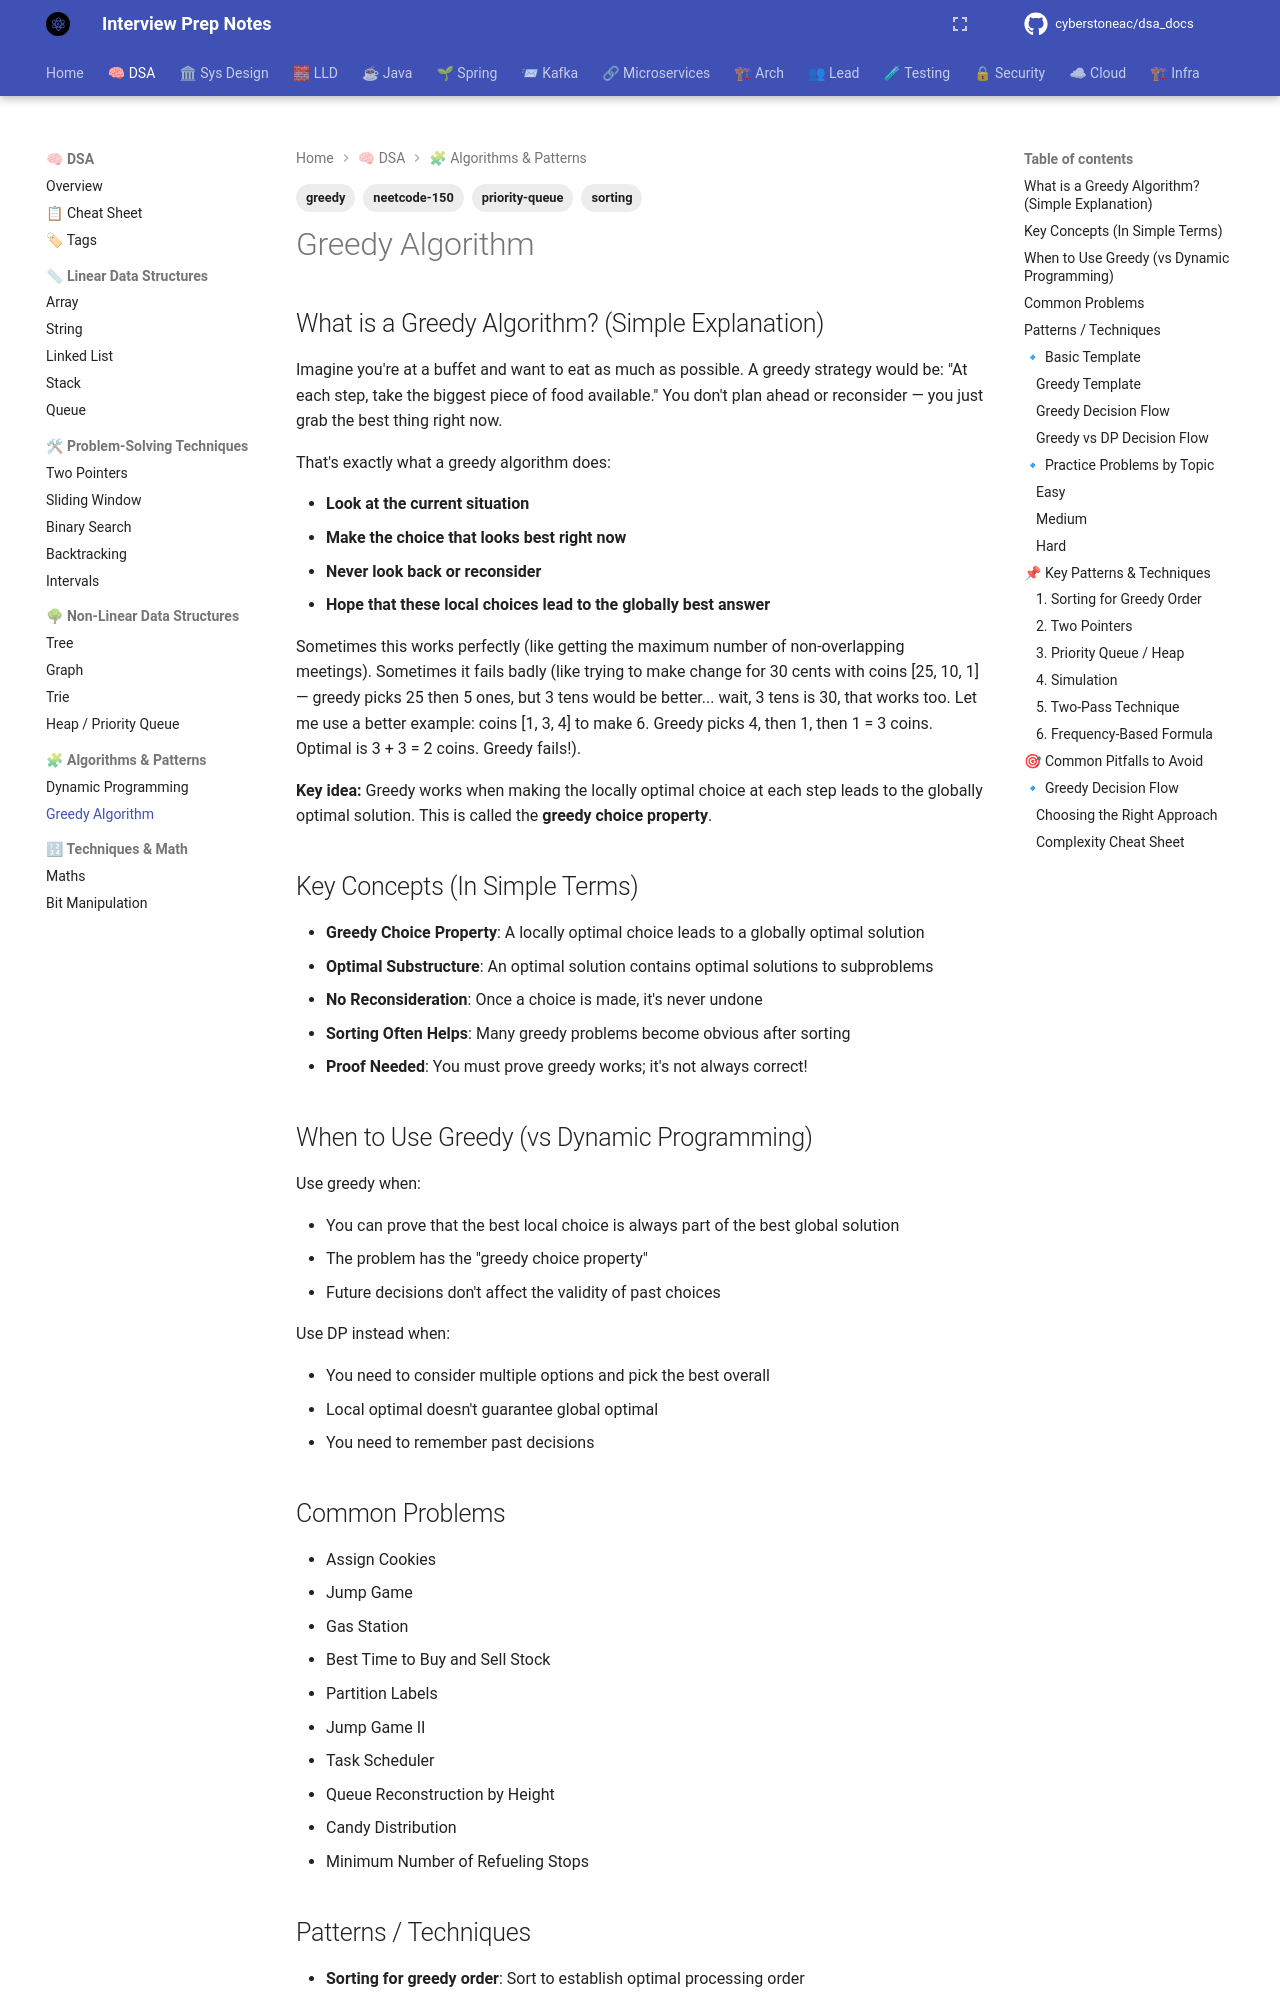

repository: cyberstoneac/dsa_docs · page: dsa/greedy/index.html · generator: mkdocs

---
tags:
  - greedy
  - sorting
  - priority-queue
  - neetcode-150
---

# Greedy Algorithm

## What is a Greedy Algorithm? (Simple Explanation)
Imagine you're at a buffet and want to eat as much as possible. A greedy strategy would be: "At each step, take the biggest piece of food available." You don't plan ahead or reconsider — you just grab the best thing right now.

That's exactly what a greedy algorithm does:
- **Look at the current situation**
- **Make the choice that looks best right now**
- **Never look back or reconsider**
- **Hope that these local choices lead to the globally best answer**

Sometimes this works perfectly (like getting the maximum number of non-overlapping meetings). Sometimes it fails badly (like trying to make change for 30 cents with coins [25, 10, 1] — greedy picks 25 then 5 ones, but 3 tens would be better... wait, 3 tens is 30, that works too. Let me use a better example: coins [1, 3, 4] to make 6. Greedy picks 4, then 1, then 1 = 3 coins. Optimal is 3 + 3 = 2 coins. Greedy fails!).

**Key idea:** Greedy works when making the locally optimal choice at each step leads to the globally optimal solution. This is called the **greedy choice property**.

## Key Concepts (In Simple Terms)
- **Greedy Choice Property**: A locally optimal choice leads to a globally optimal solution
- **Optimal Substructure**: An optimal solution contains optimal solutions to subproblems
- **No Reconsideration**: Once a choice is made, it's never undone
- **Sorting Often Helps**: Many greedy problems become obvious after sorting
- **Proof Needed**: You must prove greedy works; it's not always correct!

## When to Use Greedy (vs Dynamic Programming)
Use greedy when:
- You can prove that the best local choice is always part of the best global solution
- The problem has the "greedy choice property"
- Future decisions don't affect the validity of past choices

Use DP instead when:
- You need to consider multiple options and pick the best overall
- Local optimal doesn't guarantee global optimal
- You need to remember past decisions

## Common Problems
- Assign Cookies
- Jump Game
- Gas Station
- Best Time to Buy and Sell Stock
- Partition Labels
- Jump Game II
- Task Scheduler
- Queue Reconstruction by Height
- Candy Distribution
- Minimum Number of Refueling Stops
